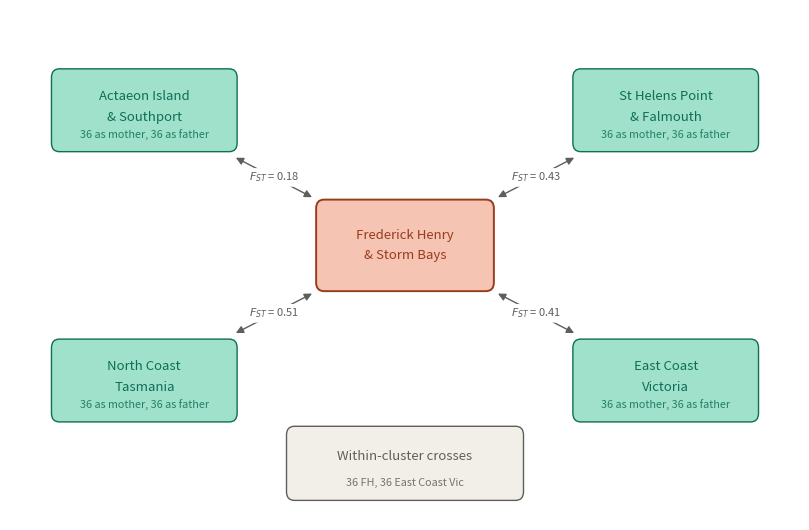

Reproduce this figure in Python.
"""
build_crossing_design.py
Hub-and-spoke crossing design figure.

Frederick Henry & Storm Bays sits at the centre; each of the four other
genetic clusters was crossed reciprocally with it (36 crosses in each
direction). No crosses were made between two non-FH clusters, so every
between-cluster cross has FH as exactly one parent. Within-cluster diallels
(FH and East Coast Victoria) sit outside the hub structure and are shown
separately.

Fst values are pairwise against FH, from Scharfenstein et al.
Set SHOW_FST = False to omit them.
"""
import matplotlib
matplotlib.use("Agg")
import matplotlib.pyplot as plt
from matplotlib.patches import FancyBboxPatch, FancyArrowPatch

SHOW_FST = True

HUB_FILL, HUB_EDGE = "#F5C4B3", "#993C1D"
SPOKE_FILL, SPOKE_EDGE = "#9FE1CB", "#0F6E56"
NOTE_FILL, NOTE_EDGE = "#F1EFE8", "#5F5E5A"
LINE = "#5F5E5A"

BW, BH = 2.35, 0.95          # spoke box width/height
HW, HH = 2.25, 1.05          # hub box

hub = (5.0, 3.3)
spokes = [
    # (cx, cy, line1, line2, fst)
    (1.70, 4.85, "Actaeon Island", "& Southport", 0.18),
    (8.30, 4.85, "St Helens Point", "& Falmouth", 0.43),
    (1.70, 1.75, "North Coast", "Tasmania", 0.51),
    (8.30, 1.75, "East Coast", "Victoria", 0.41),
]


def box(ax, cx, cy, w, h, fill, edge, lines, sub=None, lw=1.0):
    ax.add_patch(FancyBboxPatch(
        (cx - w / 2, cy - h / 2), w, h,
        boxstyle="round,pad=0,rounding_size=0.10",
        facecolor=fill, edgecolor=edge, linewidth=lw, zorder=3))
    n = len(lines)
    top = cy + (0.155 if n == 2 else 0.075) if sub else cy + 0.115
    for i, t in enumerate(lines):
        ax.text(cx, top - i * 0.235, t, ha="center", va="center",
                fontsize=9.5, color=edge, zorder=4)
    if sub:
        ax.text(cx, cy - h / 2 + 0.20, sub, ha="center", va="center",
                fontsize=7.8, color=edge, alpha=0.85, zorder=4)


fig, ax = plt.subplots(figsize=(8.2, 5.4))

# spokes drawn first so boxes sit on top
for cx, cy, _, _, fst in spokes:
    dx, dy = hub[0] - cx, hub[1] - cy
    d = (dx ** 2 + dy ** 2) ** 0.5
    ux, uy = dx / d, dy / d
    pad_out, pad_hub = 1.28, 1.30
    x1, y1 = cx + ux * pad_out, cy + uy * pad_out
    x2, y2 = hub[0] - ux * pad_hub, hub[1] - uy * pad_hub
    ax.add_patch(FancyArrowPatch(
        (x1, y1), (x2, y2), arrowstyle="<|-|>", mutation_scale=11,
        color=LINE, linewidth=1.0, shrinkA=0, shrinkB=0, zorder=2))
    if SHOW_FST:
        mx, my = (x1 + x2) / 2, (y1 + y2) / 2
        ax.text(mx, my, f"$F_{{ST}}$ = {fst:.2f}", ha="center", va="center",
                fontsize=8, color=LINE,
                bbox=dict(boxstyle="round,pad=0.22", facecolor="white",
                          edgecolor="none"), zorder=3)

for cx, cy, l1, l2, _ in spokes:
    box(ax, cx, cy, BW, BH, SPOKE_FILL, SPOKE_EDGE, [l1, l2],
        "36 as mother, 36 as father")

box(ax, hub[0], hub[1], HW, HH, HUB_FILL, HUB_EDGE,
    ["Frederick Henry", "& Storm Bays"], lw=1.4)

box(ax, 5.0, 0.80, 3.0, 0.85, NOTE_FILL, NOTE_EDGE,
    ["Within-cluster crosses"], "36 FH, 36 East Coast Vic")

ax.set_xlim(0, 10)
ax.set_ylim(0.15, 6.0)
ax.axis("off")
fig.tight_layout()
fig.savefig("crossing_design.png", dpi=300, bbox_inches="tight",
            facecolor="white")
print("wrote crossing_design.png")
